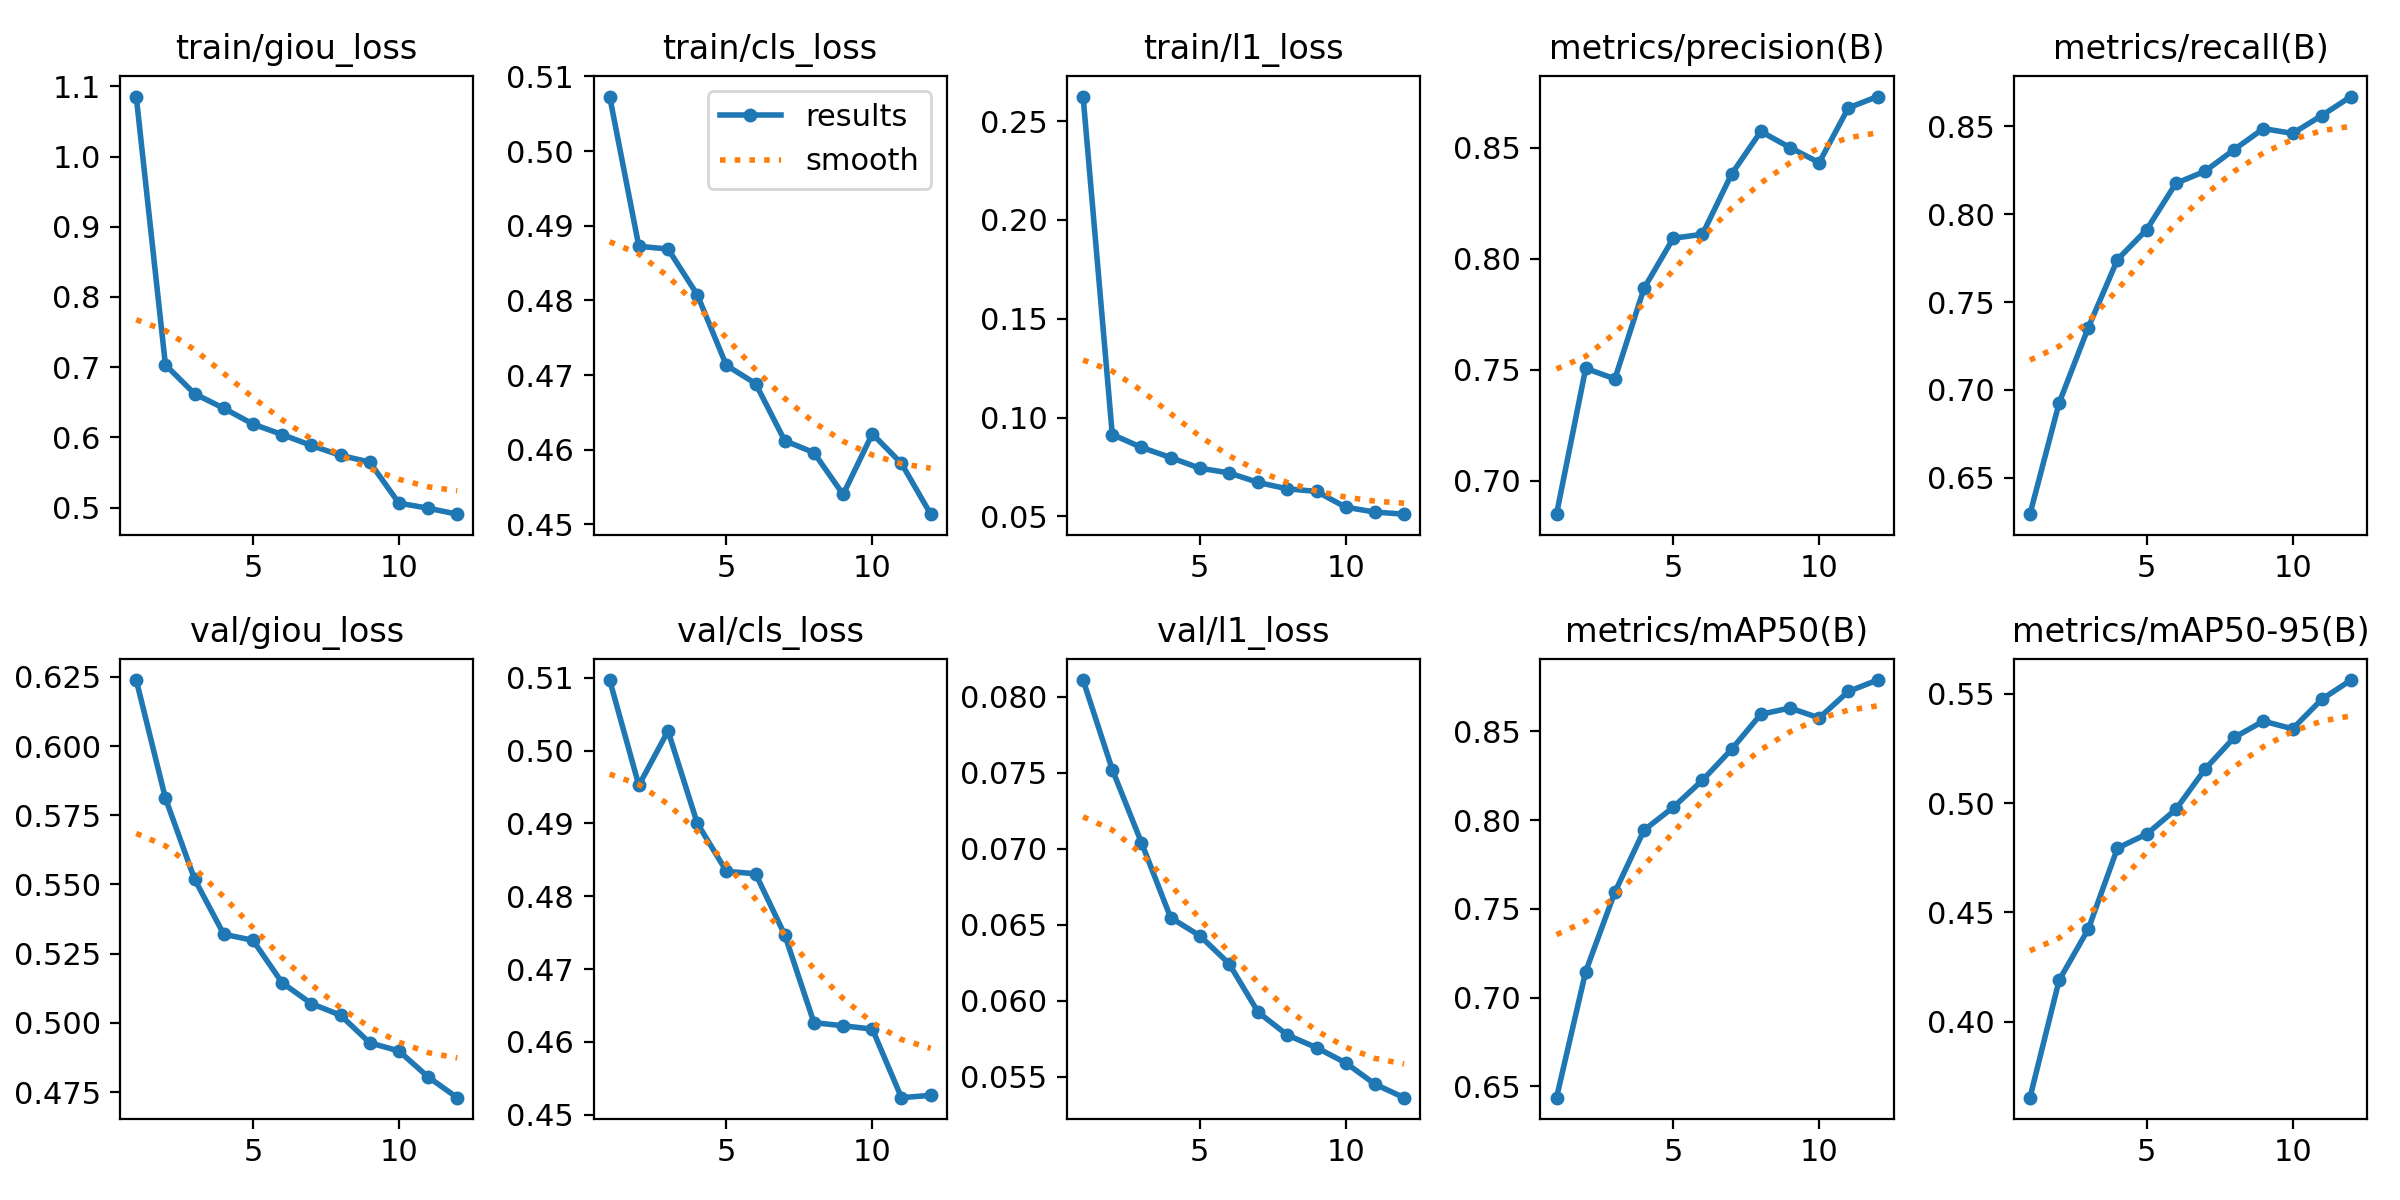

The table this chart was drawn from, first rows:
epoch, time, train/giou_loss, train/cls_loss, train/l1_loss, metrics/precision(B), metrics/recall(B), metrics/mAP50(B), metrics/mAP50-95(B), val/giou_loss, val/cls_loss, val/l1_loss, lr/pg0, lr/pg1, lr/pg2
1, 860.2, 1.085, 0.5073, 0.2625, 0.6849, 0.6292, 0.6437, 0.3652, 0.6238, 0.5097, 0.08111, 0.0002774, 0.0002774, 0.0002774
2, 1699, 0.7032, 0.4872, 0.09142, 0.7506, 0.6926, 0.7147, 0.4189, 0.5811, 0.4952, 0.07522, 0.0005092, 0.0005092, 0.0005092
3, 2531, 0.662, 0.4869, 0.08491, 0.7459, 0.7355, 0.7595, 0.4424, 0.5519, 0.5027, 0.07042, 0.0006953, 0.0006953, 0.0006953
4, 3361, 0.6414, 0.4808, 0.07975, 0.7867, 0.7742, 0.7944, 0.4794, 0.532, 0.49, 0.06548, 0.0006268, 0.0006268, 0.0006268
5, 4191, 0.6189, 0.4713, 0.07437, 0.8092, 0.7912, 0.8073, 0.4858, 0.5298, 0.4834, 0.06429, 0.0005581, 0.0005581, 0.0005581
6, 5017, 0.604, 0.4689, 0.07201, 0.8111, 0.8176, 0.8225, 0.4971, 0.5145, 0.4831, 0.06246, 0.0004894, 0.0004894, 0.0004894
7, 5842, 0.5884, 0.4612, 0.06714, 0.8382, 0.8245, 0.84, 0.5156, 0.5069, 0.4747, 0.05926, 0.0004207, 0.0004207, 0.0004207
8, 6667, 0.5744, 0.4596, 0.06392, 0.8574, 0.8368, 0.8597, 0.5301, 0.5028, 0.4627, 0.05776, 0.0003519, 0.0003519, 0.0003519
9, 7494, 0.5647, 0.454, 0.06263, 0.8501, 0.8488, 0.8632, 0.5375, 0.4928, 0.4622, 0.05693, 0.0002832, 0.0002832, 0.0002832
10, 8317, 0.5063, 0.4621, 0.05463, 0.8433, 0.846, 0.8576, 0.534, 0.4898, 0.4618, 0.05593, 0.0002145, 0.0002145, 0.0002145
11, 9139, 0.4991, 0.4582, 0.05217, 0.868, 0.8562, 0.8726, 0.5475, 0.4804, 0.4523, 0.05453, 0.0001458, 0.0001458, 0.0001458
12, 9960, 0.4906, 0.4514, 0.0511, 0.8731, 0.867, 0.879, 0.5564, 0.4729, 0.4527, 0.05364, 7.70525e-05, 7.70525e-05, 7.70525e-05
